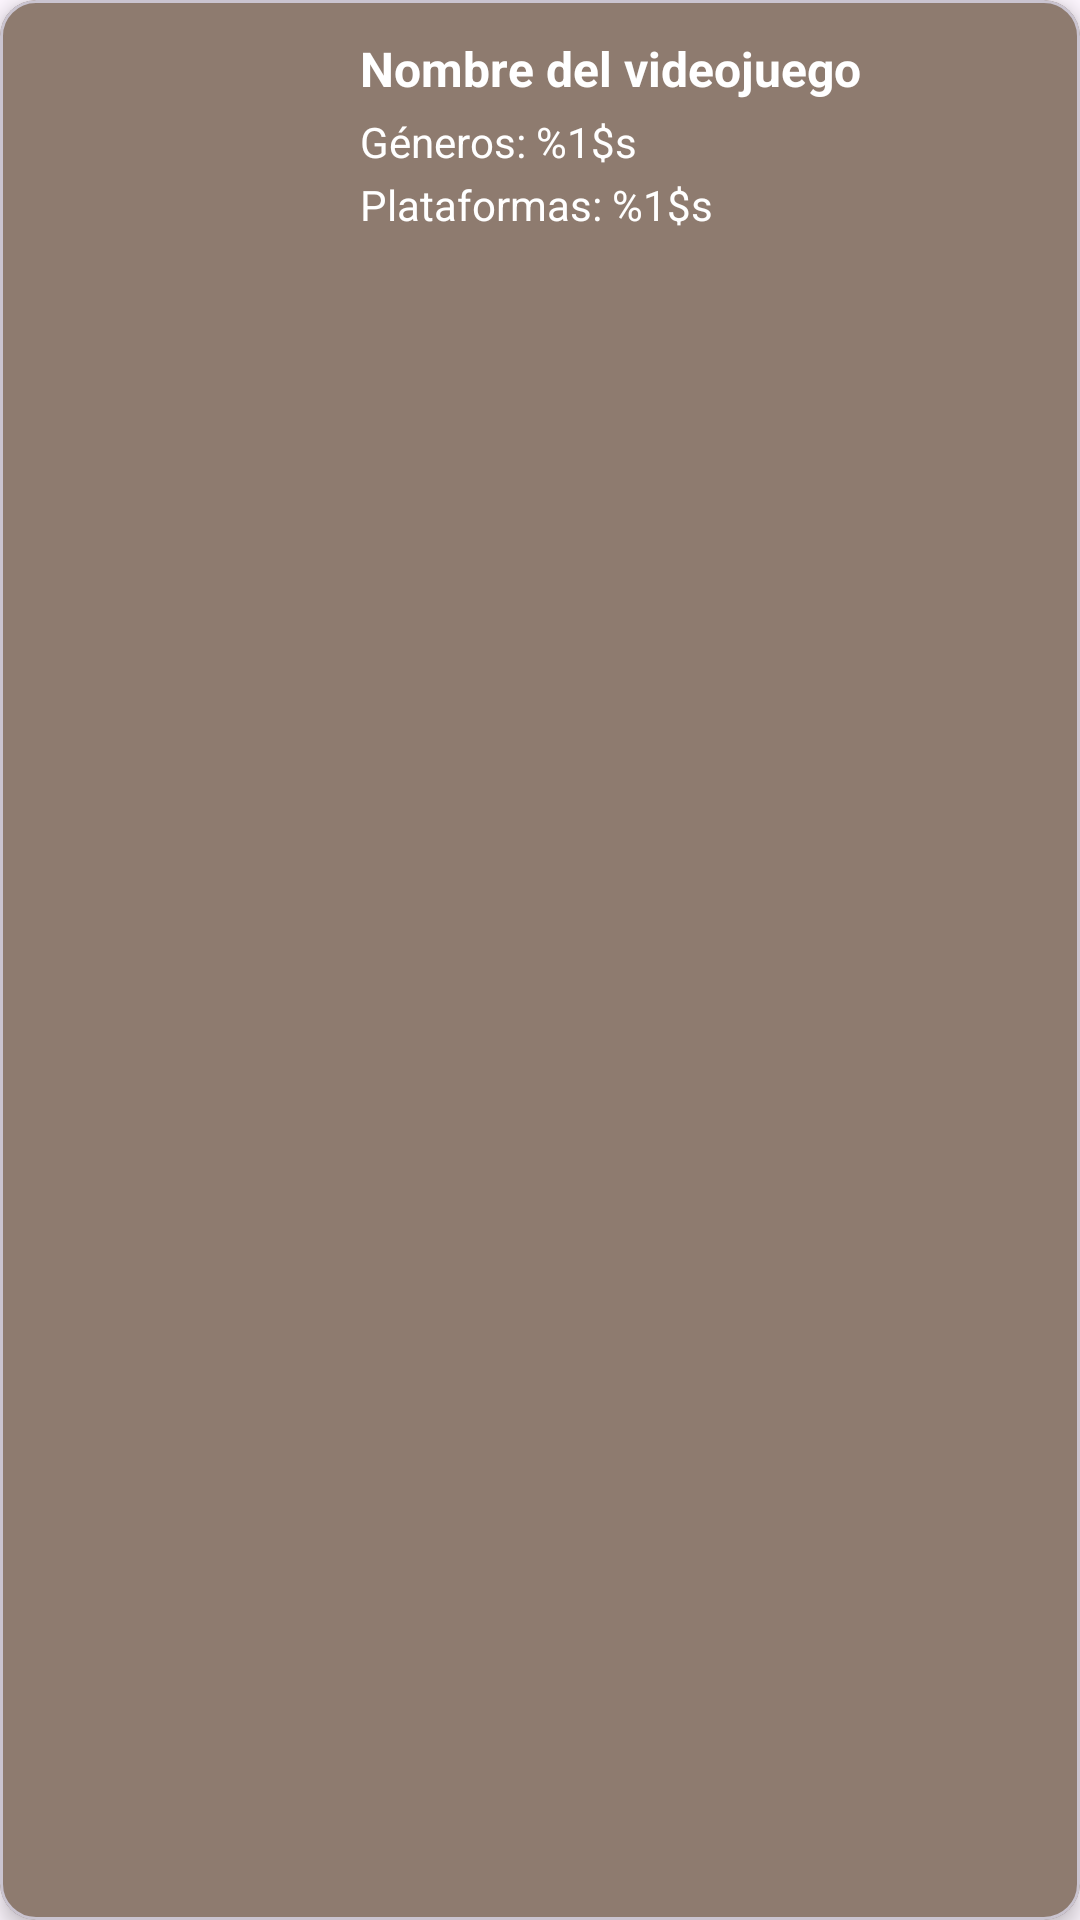

This screen was rendered from an Android layout file. Write that file and the resources it references.
<!-- AndroidManifest.xml: application theme Theme.Seminario -->
<!-- res/layout/listitemgame.xml -->
<?xml version="1.0" encoding="utf-8"?>
<com.google.android.material.card.MaterialCardView
    xmlns:android="http://schemas.android.com/apk/res/android"
    xmlns:app="http://schemas.android.com/apk/res-auto"
    android:layout_width="match_parent"
    android:layout_height="wrap_content"
    android:layout_margin="8dp"
    android:backgroundTint="@color/surface"
    android:fitsSystemWindows="true"
    app:cardCornerRadius="12dp"
    app:cardElevation="4dp">

    <androidx.constraintlayout.widget.ConstraintLayout
        android:layout_width="match_parent"
        android:layout_height="wrap_content"
        android:padding="12dp">

        <ImageView
            android:id="@+id/imgThumbnail"
            android:layout_width="100dp"
            android:layout_height="100dp"
            android:contentDescription="@string/imgThumbnail"
            android:scaleType="centerCrop"
            app:layout_constraintTop_toTopOf="parent"
            app:layout_constraintStart_toStartOf="parent"
            app:layout_constraintBottom_toBottomOf="parent"/>

        <TextView
            android:id="@+id/gameName"
            android:layout_width="0dp"
            android:layout_height="wrap_content"
            android:text="@string/gameName"
            android:textStyle="bold"
            android:textSize="16sp"
            android:textColor="@color/OnSurface"
            app:layout_constraintStart_toEndOf="@id/imgThumbnail"
            app:layout_constraintTop_toTopOf="@id/imgThumbnail"
            app:layout_constraintEnd_toEndOf="parent"
            android:layout_marginStart="8dp"/>

        <TextView
            android:id="@+id/gameGenres"
            android:layout_width="0dp"
            android:layout_height="wrap_content"
            android:text="@string/genre"
            android:textSize="14sp"
            android:textColor="@color/OnSurface"
            app:layout_constraintStart_toStartOf="@id/gameName"
            app:layout_constraintTop_toBottomOf="@id/gameName"
            app:layout_constraintEnd_toEndOf="parent"
            android:layout_marginTop="4dp"/>

        <TextView
            android:id="@+id/gamePlatforms"
            android:layout_width="0dp"
            android:layout_height="wrap_content"
            android:text="@string/platform"
            android:textSize="14sp"
            android:textColor="@color/OnSurface"
            app:layout_constraintStart_toStartOf="@id/gameName"
            app:layout_constraintTop_toBottomOf="@id/gameGenres"
            app:layout_constraintEnd_toEndOf="parent"
            android:layout_marginTop="2dp"/>

    </androidx.constraintlayout.widget.ConstraintLayout>
</com.google.android.material.card.MaterialCardView>
<!-- resources referenced by this layout -->
<resources>
  <color name="OnSurface">@color/white</color>
  <color name="surface">@color/lightBrown</color>
  <string name="gameName">Nombre del videojuego</string>
  <string name="genre">Géneros: %1$s</string>
  <string name="imgThumbnail">Portada de juego</string>
  <string name="platform">Plataformas: %1$s</string>
  <style name="Theme.Seminario" parent="Base.Theme.Seminario" />
  <color name="white">#FFFFFFFF</color>
  <color name="lightBrown">#8A7C70</color>
  <style name="Base.Theme.Seminario" parent="Theme.Material3.DayNight.NoActionBar">
          
          <item name="colorPrimary">@color/primary</item>
          <item name="colorPrimaryVariant">@color/primaryVariant</item>
          <item name="colorOnPrimary">@color/onPrimary</item>
          <item name="colorSecondary">@color/secondary</item>
          <item name="colorSecondaryVariant">@color/secondaryVariant</item>
          <item name="colorOnSecondary">@color/onSecondary</item>
          <item name="colorOnBackground">@color/OnBackground</item>
          <item name="backgroundColor">@color/background</item>
          <item name="colorSurface">@color/surface</item>
          <item name="colorOnSurface">@color/OnSurface</item>
      </style>
  <color name="primary">@color/reddishOrange</color>
  <color name="primaryVariant">@color/burdeos</color>
  <color name="onPrimary">@color/peachPink</color>
  <color name="secondary">@color/darkYellow</color>
  <color name="secondaryVariant">@color/darkChocolate</color>
  <color name="onSecondary">@color/paleYellow</color>
  <color name="OnBackground">@color/black</color>
  <color name="background">@color/yellowWhite</color>
  <color name="reddishOrange">#B77466</color>
  <color name="burdeos">#662222</color>
  <color name="peachPink">#E2B59A</color>
  <color name="darkYellow">#FF9D00</color>
  <color name="darkChocolate">#432323</color>
  <color name="paleYellow">#FFE1AF</color>
  <color name="black">#FF000000</color>
  <color name="yellowWhite">#F5F5F0</color>
</resources>
